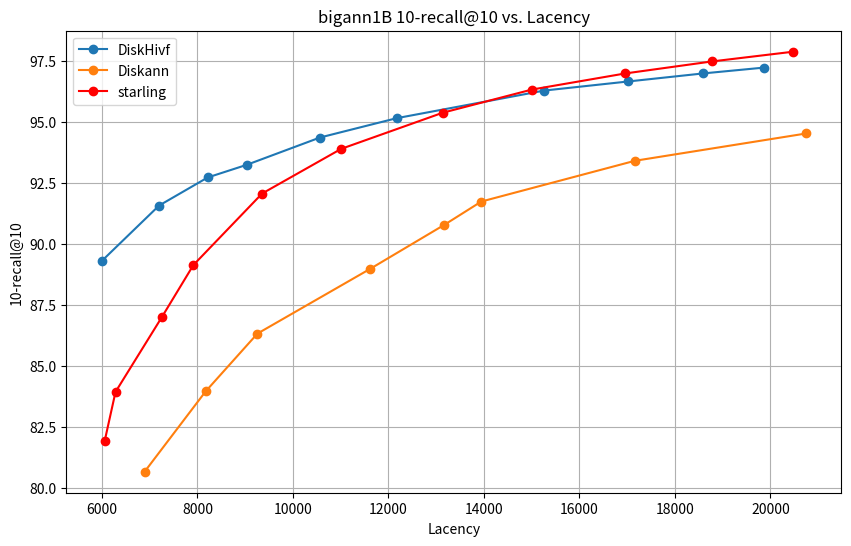

Reproduce this figure in Python.
import matplotlib.pyplot as plt

# DiskHivf 数据
diskhivf_lacency = [
    5994.58,
    7198.37,
    8215.36,
    9031.53,
    10568.6,
    12171.5,
    15265.2,
    17017.8,
    18594.5,
    19869,
]
diskhivf_recall = [
    89.3000,
    91.5770,
    92.7270,
    93.2440,
    94.3650,
    95.1560,
    96.2890,
    96.6600,
    96.9910,
    97.2300,
]

# Diskann 数据
diskann_lacency = [
    6894.59,
    8172.07,
    9257.69,
    11625.14,
    13174.63,
    13945.41,
    17161,
    20750.29,

]
diskann_recall = [
    80.67,
    83.96,
    86.33,
    88.99,
    90.79,
    91.74,
    93.41,
    94.53,
]


# starling 数据
starling_lacency = [
    6057.4,
    6285.32,
    7251.23,
    7916.69,
    9356.02,
    11012.09,
    13137.81,
    15006.96,
    16960.92,
    18770.52,
    20475.78,
]
starling_recall = [
    81.92,
    83.94,
    86.99,
    89.14,
    92.07,
    93.9,
    95.38,
    96.33,
    96.99,
    97.48,
    97.88,
]

# 创建折线图
plt.figure(figsize=(10, 6))

plt.plot(diskhivf_lacency, diskhivf_recall, marker='o', label='DiskHivf')
plt.plot(diskann_lacency, diskann_recall, marker='o', label='Diskann')
plt.plot(starling_lacency, starling_recall, marker='o', label='starling', color='red')

# 添加标题和标签
plt.title('bigann1B 10-recall@10 vs. Lacency')
plt.xlabel('Lacency')
plt.ylabel('10-recall@10')

# 显示图例
plt.legend()

# 显示图表
plt.grid(True)
plt.show()